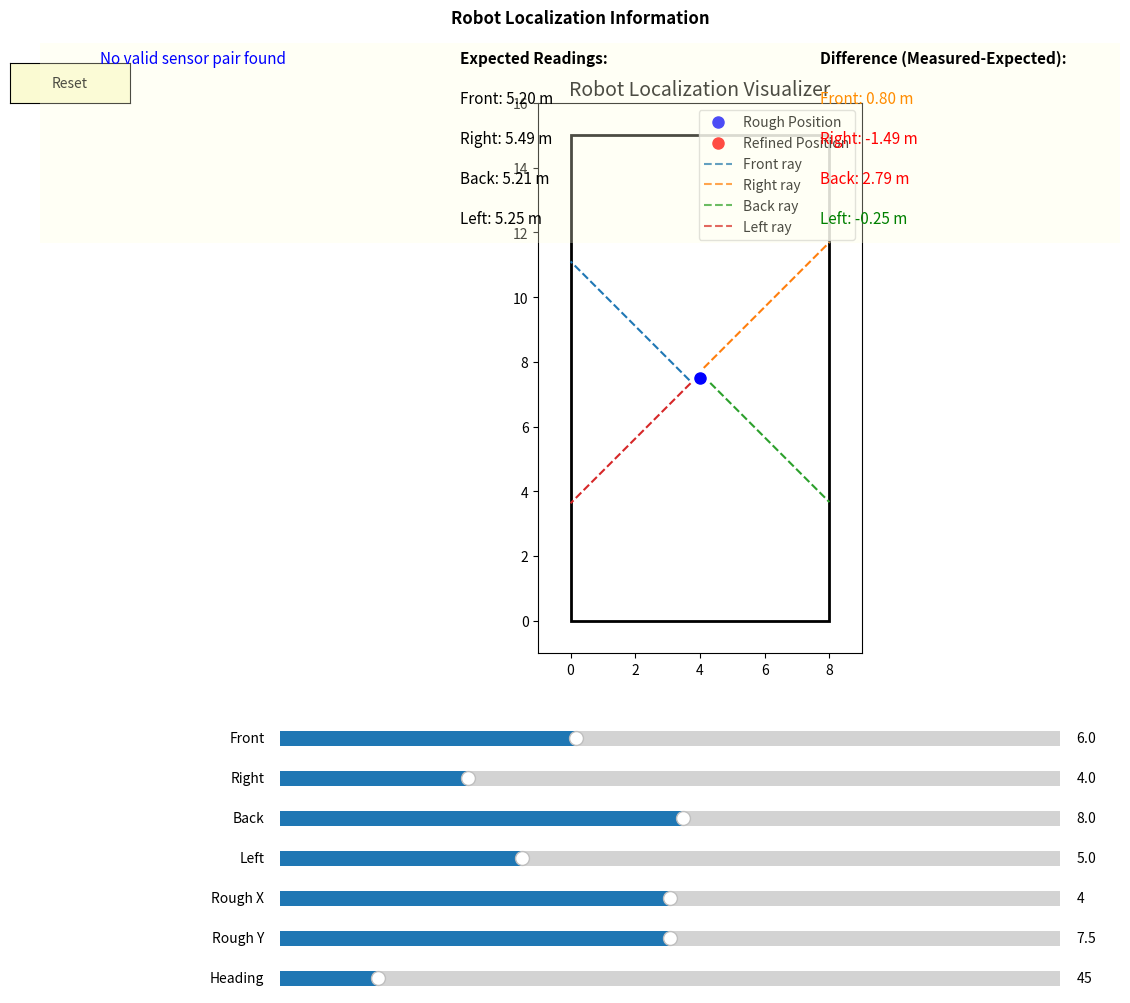

This figure's Python source:
import math
import numpy as np
import matplotlib.pyplot as plt
from matplotlib.widgets import Slider, Button

# Room dimensions (meters)
ROOM_WIDTH = 8.0
ROOM_LENGTH = 15.0

# Sensor definitions (relative to robot frame)
sensors = [
    {"name": "Front", "direction_offset": 90,  "dx": -0.27995,  "dy":  0.18097},
    {"name": "Right", "direction_offset": 0,   "dx":  0.30218,  "dy":  0.13796},
    {"name": "Back",  "direction_offset": 270, "dx":  0.11581,  "dy": -0.33108},
    {"name": "Left",  "direction_offset": 180, "dx": -0.32057,  "dy":  0.09104}
]

def deg2rad(a):
    return a * math.pi / 180.0

def find_wall_hit(pos, angle_deg, room_w=ROOM_WIDTH, room_l=ROOM_LENGTH):
    theta = deg2rad(angle_deg)
    dx = math.cos(theta)
    dy = math.sin(theta)
    t_min = float('inf')
    
    # Vertical walls:
    if dx != 0:
        # Left wall (x = 0)
        t = (0 - pos["x"]) / dx
        y_hit = pos["y"] + t * dy
        if t > 0 and 0 <= y_hit <= room_l and t < t_min:
            t_min = t
        # Right wall (x = room_w)
        t = (room_w - pos["x"]) / dx
        y_hit = pos["y"] + t * dy
        if t > 0 and 0 <= y_hit <= room_l and t < t_min:
            t_min = t

    # Horizontal walls:
    if dy != 0:
        # Bottom wall (y = 0)
        t = (0 - pos["y"]) / dy
        x_hit = pos["x"] + t * dx
        if t > 0 and 0 <= x_hit <= room_w and t < t_min:
            t_min = t
        # Top wall (y = room_l)
        t = (room_l - pos["y"]) / dy
        x_hit = pos["x"] + t * dx
        if t > 0 and 0 <= x_hit <= room_w and t < t_min:
            t_min = t

    return t_min

def predict_sensor_reading(pos, heading_deg, sensor_index):
    sensor = sensors[sensor_index]
    angle_rad = deg2rad(heading_deg)
    sensor_world = {
        "x": pos["x"] + sensor["dx"] * math.cos(angle_rad) - sensor["dy"] * math.sin(angle_rad),
        "y": pos["y"] + sensor["dx"] * math.sin(angle_rad) + sensor["dy"] * math.cos(angle_rad)
    }
    beam_angle = heading_deg + sensor["direction_offset"]
    distance = find_wall_hit(sensor_world, beam_angle)
    return distance, sensor_world, beam_angle

def compute_pair_error(pos, heading_deg, sensor1_index, sensor2_index, measured1, measured2):
    pred1, _, _ = predict_sensor_reading(pos, heading_deg, sensor1_index)
    pred2, _, _ = predict_sensor_reading(pos, heading_deg, sensor2_index)
    error = abs(pred1 - measured1) + abs(pred2 - measured2)
    return error

def inverse_localize(heading_deg, sensor1_index, sensor2_index, measured1, measured2, rough_pos):
    # Search in a window ±0.5 m around the rough estimate
    search_margin = 0.5
    x_min = max(0, rough_pos["x"] - search_margin)
    x_max = min(ROOM_WIDTH, rough_pos["x"] + search_margin)
    y_min = max(0, rough_pos["y"] - search_margin)
    y_max = min(ROOM_LENGTH, rough_pos["y"] + search_margin)
    coarse_step = 0.2

    best_x, best_y = None, None
    min_error = float('inf')
    x = x_min
    while x <= x_max:
        y = y_min
        while y <= y_max:
            pos = {"x": x, "y": y}
            error = compute_pair_error(pos, heading_deg, sensor1_index, sensor2_index, measured1, measured2)
            if error < min_error:
                min_error = error
                best_x, best_y = x, y
            y += coarse_step
        x += coarse_step

    # Fine search around best coarse match
    fine_margin = 0.2
    fine_step = 0.01
    refined_x, refined_y = best_x, best_y
    min_error = float('inf')
    x_start = max(x_min, best_x - fine_margin)
    x_end = min(x_max, best_x + fine_margin)
    y_start = max(y_min, best_y - fine_margin)
    y_end = min(y_max, best_y + fine_margin)
    x = x_start
    while x <= x_end:
        y = y_start
        while y <= y_end:
            pos = {"x": x, "y": y}
            error = compute_pair_error(pos, heading_deg, sensor1_index, sensor2_index, measured1, measured2)
            if error < min_error:
                min_error = error
                refined_x, refined_y = x, y
            y += fine_step
        x += fine_step

    return refined_x, refined_y, min_error

# Set up the interactive plot and sliders
fig, ax = plt.subplots(figsize=(12, 10))
plt.subplots_adjust(left=0.25, bottom=0.35, right=0.95, top=0.9)

# Draw room boundaries
room_rect = plt.Rectangle((0, 0), ROOM_WIDTH, ROOM_LENGTH, fill=False, color='black', linewidth=2)
ax.add_patch(room_rect)
ax.set_xlim(-1, ROOM_WIDTH + 1)
ax.set_ylim(-1, ROOM_LENGTH + 1)
ax.set_aspect('equal')
ax.set_title("Robot Localization Visualizer", fontsize=14)

# Initial parameters for sliders:
init_sensor_front = 6.0
init_sensor_right = 4.0
init_sensor_back = 8.0
init_sensor_left = 5.0
init_rough_x = 4.0
init_rough_y = 7.5
init_heading = 45.0

# Create text panel at the top of the figure, outside of the main axes
# For positioning: use figure coordinates (0,0 is bottom-left, 1,1 is top-right)
panel_top = 0.98
panel_spacing = 0.04
panel_left_col = 0.1  # Left column start
panel_center_col = 0.4  # Center column start
panel_right_col = 0.7  # Right column start

# Create a box background for the information panel
panel_bg = plt.Rectangle((0.05, panel_top-0.22), 0.9, 0.2, 
                         transform=fig.transFigure, facecolor='lightyellow', 
                         alpha=0.3, zorder=1)
fig.patches.append(panel_bg)

# Display texts for sensor pair and refined result
text_title = fig.text(0.5, panel_top, "Robot Localization Information", 
                      fontsize=12, ha='center', fontweight='bold')

# Left column - Refined position info
panel_top_offset = 0.04
text_sensor_pair = fig.text(panel_left_col, panel_top-panel_top_offset, 
                           "", fontsize=11, color="blue")
text_refined = fig.text(panel_left_col, panel_top-panel_top_offset-panel_spacing, 
                       "", fontsize=11, color="red")

# Center column - Expected readings
expected_readings_title = fig.text(panel_center_col, panel_top-panel_top_offset, 
                                  "Expected Readings:", fontsize=11, fontweight='bold')
expected_front = fig.text(panel_center_col, panel_top-panel_top_offset-panel_spacing*1, 
                         "", fontsize=11)
expected_right = fig.text(panel_center_col, panel_top-panel_top_offset-panel_spacing*2, 
                         "", fontsize=11)
expected_back = fig.text(panel_center_col, panel_top-panel_top_offset-panel_spacing*3, 
                        "", fontsize=11)
expected_left = fig.text(panel_center_col, panel_top-panel_top_offset-panel_spacing*4, 
                        "", fontsize=11)

# Right column - Differences
diff_title = fig.text(panel_right_col, panel_top-panel_top_offset, 
                     "Difference (Measured-Expected):", fontsize=11, fontweight='bold')
diff_front = fig.text(panel_right_col, panel_top-panel_top_offset-panel_spacing*1, 
                     "", fontsize=11)
diff_right = fig.text(panel_right_col, panel_top-panel_top_offset-panel_spacing*2, 
                     "", fontsize=11)
diff_back = fig.text(panel_right_col, panel_top-panel_top_offset-panel_spacing*3, 
                    "", fontsize=11)
diff_left = fig.text(panel_right_col, panel_top-panel_top_offset-panel_spacing*4, 
                    "", fontsize=11)

# Markers for rough and refined positions (pass as sequences)
rough_marker, = ax.plot([init_rough_x], [init_rough_y], 'bo', markersize=8, label="Rough Position")
refined_marker, = ax.plot([], [], 'ro', markersize=8, label="Refined Position")

# Lines to represent sensor rays (one line per sensor from the sensor's location to wall hit)
sensor_lines = {}
for sensor in sensors:
    line, = ax.plot([], [], label=f"{sensor['name']} ray", linestyle='--')
    sensor_lines[sensor["name"]] = line

# Create slider axes
slider_ax_color = 'lightgoldenrodyellow'
ax_sensor_front = plt.axes([0.25, 0.25, 0.65, 0.03], facecolor=slider_ax_color)
ax_sensor_right = plt.axes([0.25, 0.21, 0.65, 0.03], facecolor=slider_ax_color)
ax_sensor_back = plt.axes([0.25, 0.17, 0.65, 0.03], facecolor=slider_ax_color)
ax_sensor_left = plt.axes([0.25, 0.13, 0.65, 0.03], facecolor=slider_ax_color)
ax_rough_x = plt.axes([0.25, 0.09, 0.65, 0.03], facecolor=slider_ax_color)
ax_rough_y = plt.axes([0.25, 0.05, 0.65, 0.03], facecolor=slider_ax_color)
ax_heading = plt.axes([0.25, 0.01, 0.65, 0.03], facecolor=slider_ax_color)

slider_sensor_front = Slider(ax_sensor_front, 'Front', 0.5, 15.0, valinit=init_sensor_front)
slider_sensor_right = Slider(ax_sensor_right, 'Right', 0.5, 15.0, valinit=init_sensor_right)
slider_sensor_back = Slider(ax_sensor_back, 'Back', 0.5, 15.0, valinit=init_sensor_back)
slider_sensor_left = Slider(ax_sensor_left, 'Left', 0.5, 15.0, valinit=init_sensor_left)
slider_rough_x = Slider(ax_rough_x, 'Rough X', 0, ROOM_WIDTH, valinit=init_rough_x)
slider_rough_y = Slider(ax_rough_y, 'Rough Y', 0, ROOM_LENGTH, valinit=init_rough_y)
slider_heading = Slider(ax_heading, 'Heading', 0, 360, valinit=init_heading)

# Define candidate sensor pairs (by index): (Front+Left, Front+Right, Back+Left, Back+Right)
sensor_pairs = [
    (0, 3),  # Front + Left
    (0, 1),  # Front + Right
    (2, 3),  # Back + Left
    (2, 1)   # Back + Right
]
pair_names = {
    (0, 3): "Front+Left",
    (0, 1): "Front+Right",
    (2, 3): "Back+Left",
    (2, 1): "Back+Right"
}

def update(val):
    # Get slider values
    measured_front = slider_sensor_front.val
    measured_right = slider_sensor_right.val
    measured_back = slider_sensor_back.val
    measured_left = slider_sensor_left.val
    rough_x = slider_rough_x.val
    rough_y = slider_rough_y.val
    heading_deg = slider_heading.val

    measured_readings = {
        "Front": measured_front,
        "Right": measured_right,
        "Back": measured_back,
        "Left": measured_left
    }
    rough_pos = {"x": rough_x, "y": rough_y}

    # Update rough position marker (pass values as lists)
    rough_marker.set_data([rough_x], [rough_y])
    
    # Calculate expected sensor readings based on rough position
    expected_readings = {}
    
    # For each sensor compute predicted sensor reading from the rough position (and update sensor ray lines)
    for idx, sensor in enumerate(sensors):
        pred, sensor_world, beam_angle = predict_sensor_reading(rough_pos, heading_deg, idx)
        expected_readings[sensor["name"]] = pred
        
        # Compute line end: from sensor_world, line extending to wall (for visualization)
        theta = deg2rad(beam_angle)
        dx = math.cos(theta) * pred
        dy = math.sin(theta) * pred
        sensor_lines[sensor["name"]].set_data([sensor_world["x"], sensor_world["x"] + dx],
                                             [sensor_world["y"], sensor_world["y"] + dy])
    
    # Update expected readings text
    expected_front.set_text(f"Front: {expected_readings['Front']:.2f} m")
    expected_right.set_text(f"Right: {expected_readings['Right']:.2f} m")
    expected_back.set_text(f"Back: {expected_readings['Back']:.2f} m")
    expected_left.set_text(f"Left: {expected_readings['Left']:.2f} m")
    
    # Calculate and display differences
    diff_front.set_text(f"Front: {measured_front - expected_readings['Front']:.2f} m")
    diff_right.set_text(f"Right: {measured_right - expected_readings['Right']:.2f} m")
    diff_back.set_text(f"Back: {measured_back - expected_readings['Back']:.2f} m")
    diff_left.set_text(f"Left: {measured_left - expected_readings['Left']:.2f} m")
    
    # Set colors based on difference magnitude
    for sensor_name, measured_val in measured_readings.items():
        expected_val = expected_readings[sensor_name]
        diff = abs(measured_val - expected_val)
        
        # Color coding: green if difference is small, yellow if moderate, red if large
        if diff < 0.5:
            color = 'green'
        elif diff < 1.0:
            color = 'darkorange'
        else:
            color = 'red'
            
        # Set text colors
        if sensor_name == "Front":
            diff_front.set_color(color)
        elif sensor_name == "Right":
            diff_right.set_color(color)
        elif sensor_name == "Back":
            diff_back.set_color(color)
        elif sensor_name == "Left":
            diff_left.set_color(color)

    # Determine the best sensor pair
    best_combo_error = float('inf')
    best_pair = None
    for pair in sensor_pairs:
        s1, s2 = pair
        m1 = measured_readings[sensors[s1]["name"]]
        m2 = measured_readings[sensors[s2]["name"]]
        error = compute_pair_error(rough_pos, heading_deg, s1, s2, m1, m2)
        # Check tolerance: here tolerance = 5% of measured reading
        tol1 = 0.05 * m1
        tol2 = 0.05 * m2
        pred1, _, _ = predict_sensor_reading(rough_pos, heading_deg, s1)
        pred2, _, _ = predict_sensor_reading(rough_pos, heading_deg, s2)
        error1 = abs(pred1 - m1)
        error2 = abs(pred2 - m2)
        if error1 < tol1 and error2 < tol2 and error < best_combo_error:
            best_combo_error = error
            best_pair = pair

    if best_pair is None:
        text_sensor_pair.set_text("No valid sensor pair found")
        refined_marker.set_data([], [])
        text_refined.set_text("")
    else:
        text_sensor_pair.set_text(f"Selected sensor pair: {pair_names[best_pair]}")
        s1, s2 = best_pair
        m1 = measured_readings[sensors[s1]["name"]]
        m2 = measured_readings[sensors[s2]["name"]]
        # Run inverse localization to compute the refined position.
        refined_x, refined_y, final_error = inverse_localize(heading_deg, s1, s2, m1, m2, rough_pos)
        # Update refined marker if error is acceptable (here tolerance based on average reading)
        tolerance = 0.05 * ((m1 + m2) / 2)
        if final_error < tolerance:
            refined_marker.set_data([refined_x], [refined_y])
            text_refined.set_text(f"Refined Position: ({refined_x:.2f}, {refined_y:.2f}) (err={final_error:.3f})")
        else:
            refined_marker.set_data([], [])
            text_refined.set_text("No accurate refined position found")
    
    fig.canvas.draw_idle()

# Set slider update callbacks
slider_sensor_front.on_changed(update)
slider_sensor_right.on_changed(update)
slider_sensor_back.on_changed(update)
slider_sensor_left.on_changed(update)
slider_rough_x.on_changed(update)
slider_rough_y.on_changed(update)
slider_heading.on_changed(update)

# Initial update call
update(None)

# Reset button to restore defaults
resetax = plt.axes([0.025, 0.9, 0.1, 0.04])
button = Button(resetax, 'Reset', color=slider_ax_color, hovercolor='0.975')
def reset(event):
    slider_sensor_front.reset()
    slider_sensor_right.reset()
    slider_sensor_back.reset()
    slider_sensor_left.reset()
    slider_rough_x.reset()
    slider_rough_y.reset()
    slider_heading.reset()
button.on_clicked(reset)

ax.legend(loc="upper right")
plt.show()